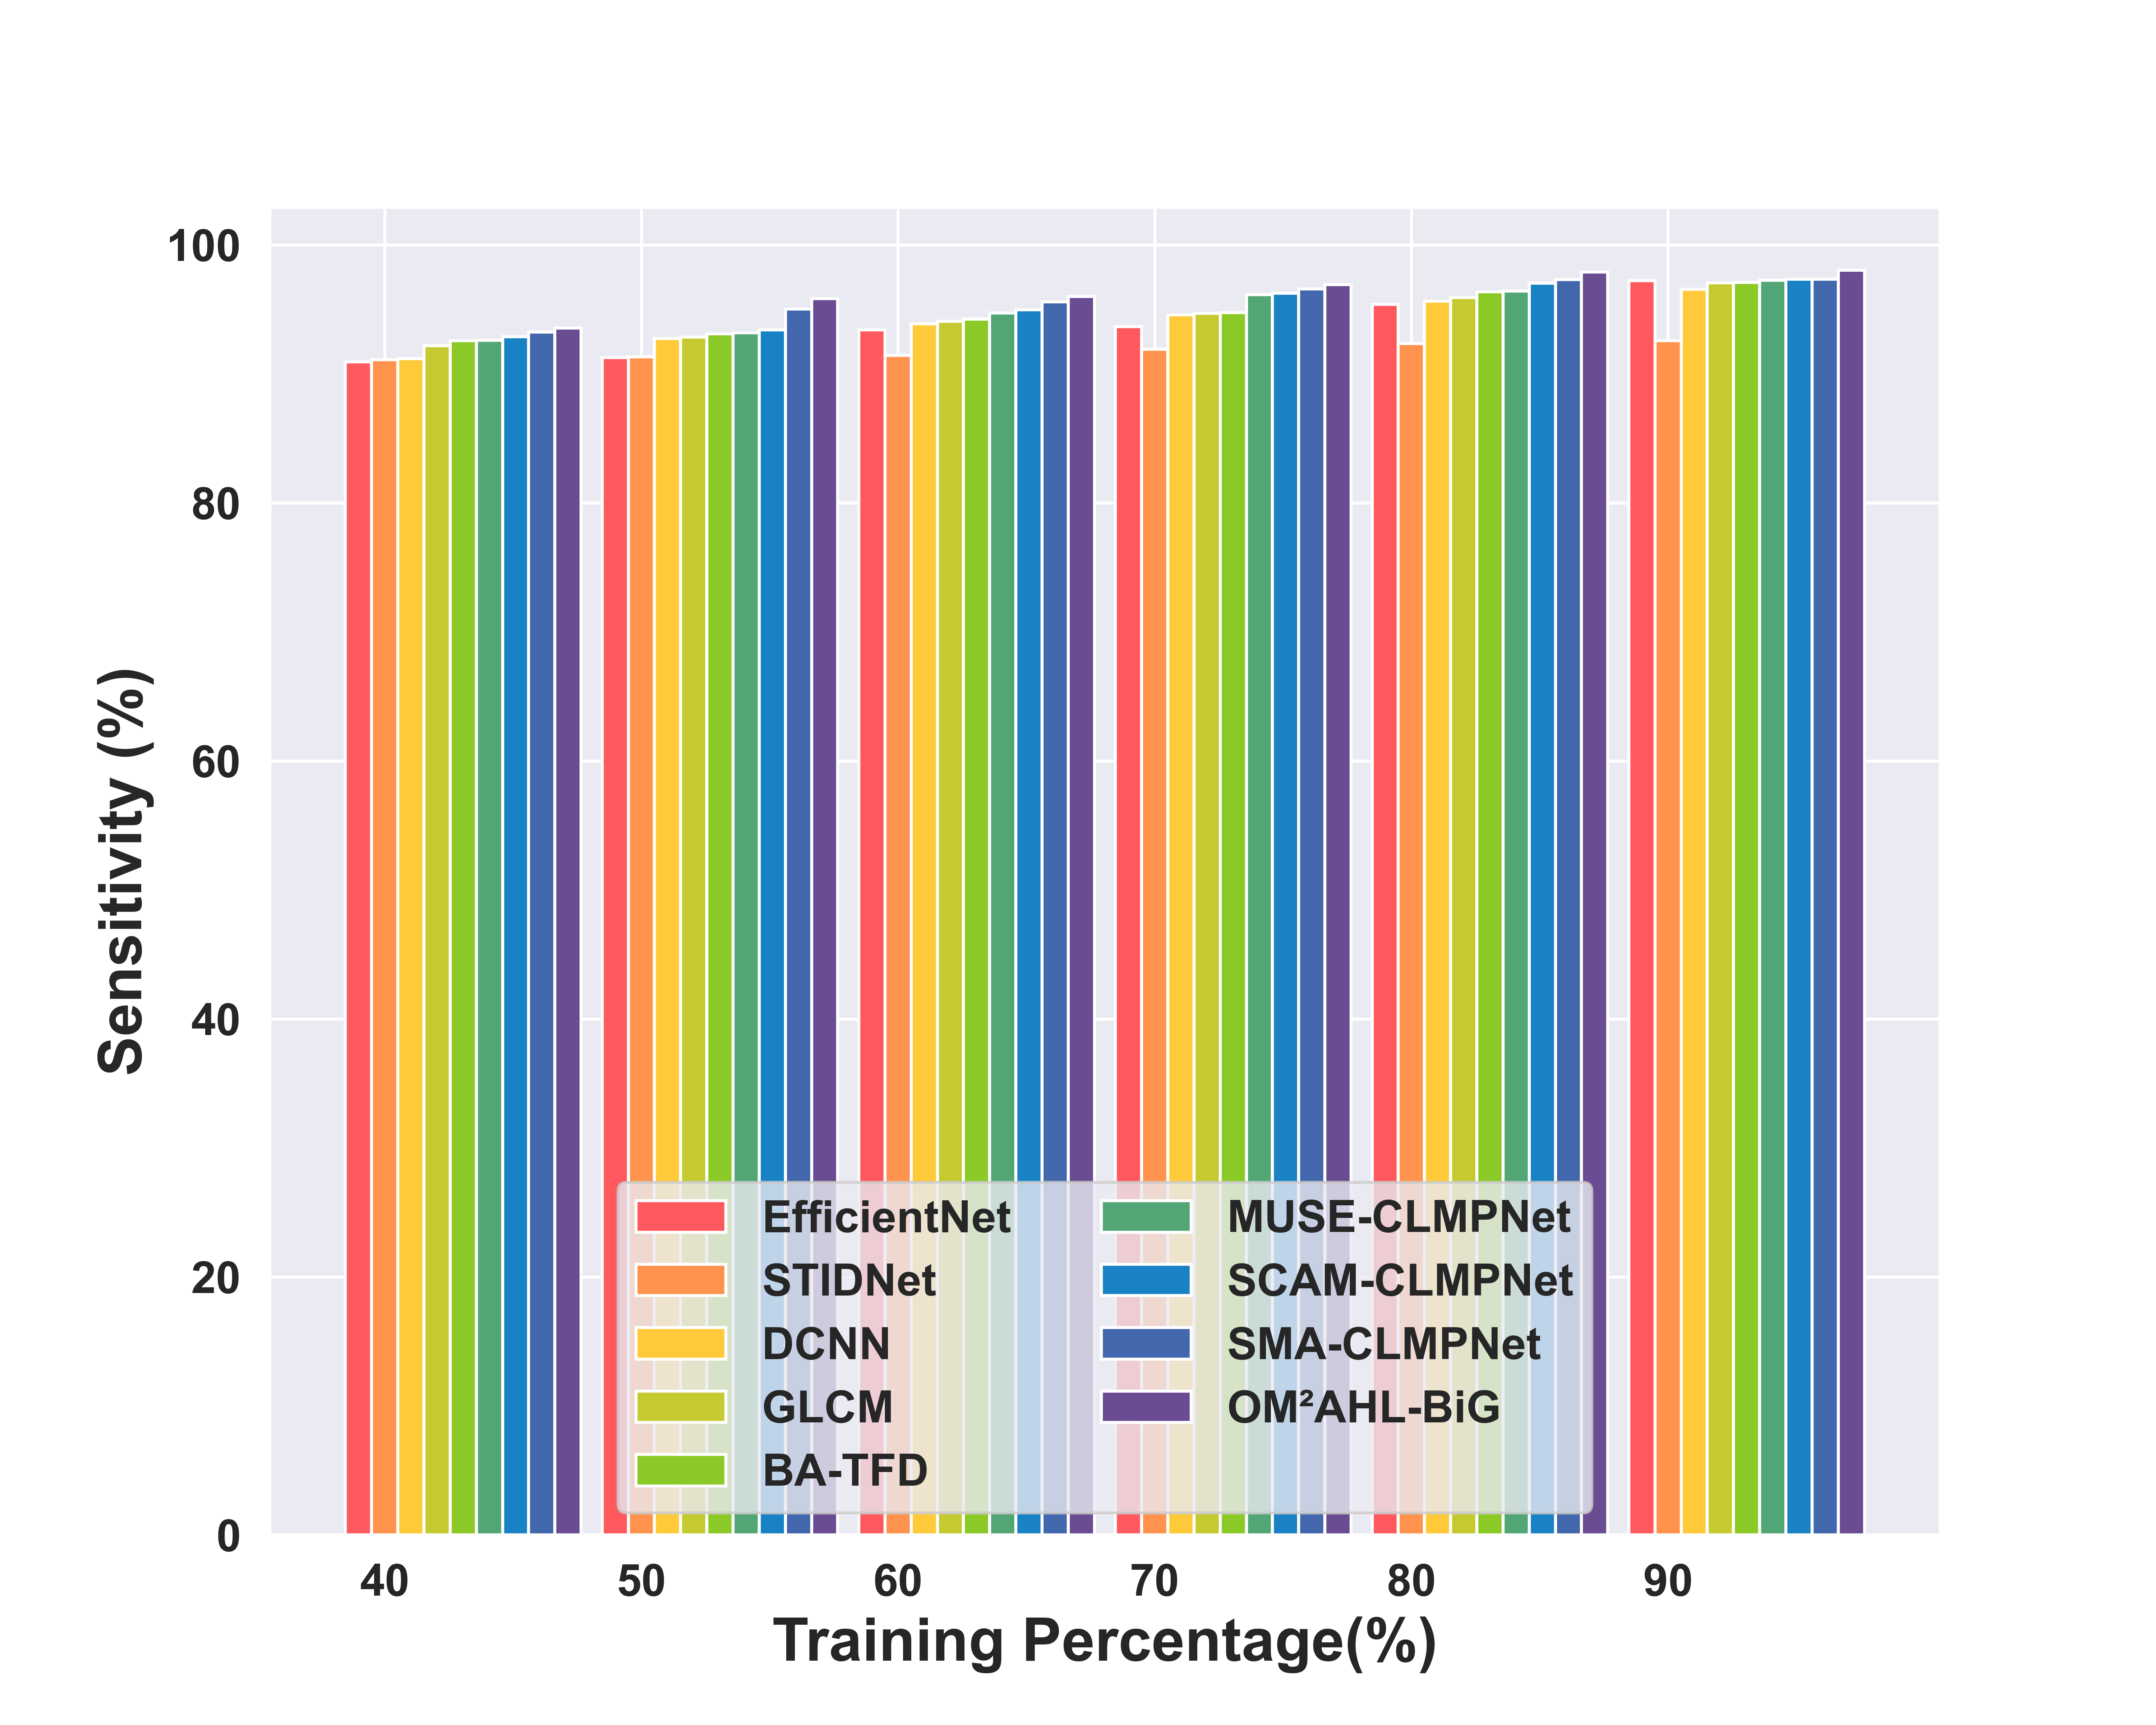

Data behind this chart, as committed beside it:
, TP-40, TP-50, TP_60, TP-70, TP-80, TP-90
EfficientNet, 90.93, 91.27, 93.42, 93.68, 95.4, 97.22
STIDNet, 91.1, 91.32, 91.44, 91.92, 92.37, 92.57
DCNN, 91.18, 92.75, 93.89, 94.58, 95.63, 96.57
GLCM, 92.18, 92.87, 94.09, 94.71, 95.91, 97.07
BA-TFD, 92.58, 93.11, 94.25, 94.76, 96.37, 97.09
MUSE-CLMPNet, 92.62, 93.2, 94.73, 96.14, 96.42, 97.25
SCAM-CLMPNet, 92.88, 93.41, 94.98, 96.27, 97.03, 97.33
SMA-CLMPNet, 93.23, 95.02, 95.59, 96.59, 97.32, 97.34
OM²AHL-BiG, 93.57, 95.83, 96, 96.91, 97.91, 98.04
